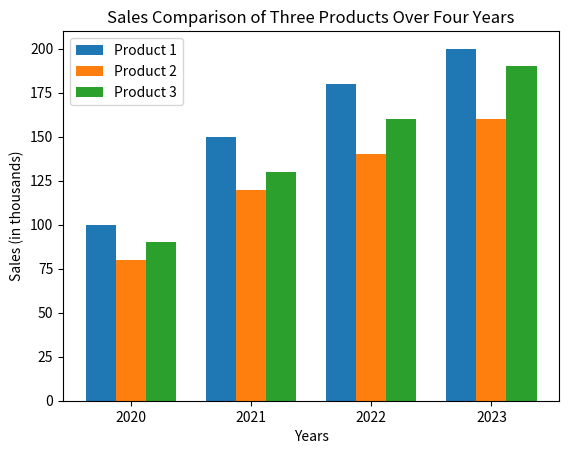

Generate this figure with matplotlib:
# Draw a grouped bar chart to compare sales of three products over four years.

import matplotlib.pyplot as plt

years = [2020, 2021, 2022, 2023]
product1_sales = [100, 150, 180, 200]
product2_sales = [80, 120, 140, 160]
product3_sales = [90, 130, 160, 190]

x = range(len(years))
width = 0.25

plt.bar([i - width for i in x], product1_sales, width=width, label='Product 1')
plt.bar(x, product2_sales, width=width, label='Product 2')
plt.bar([i + width for i in x], product3_sales, width=width, label='Product 3')

plt.xlabel("Years")
plt.ylabel("Sales (in thousands)")
plt.title("Sales Comparison of Three Products Over Four Years")
plt.xticks(x, years)
plt.legend()
plt.show()